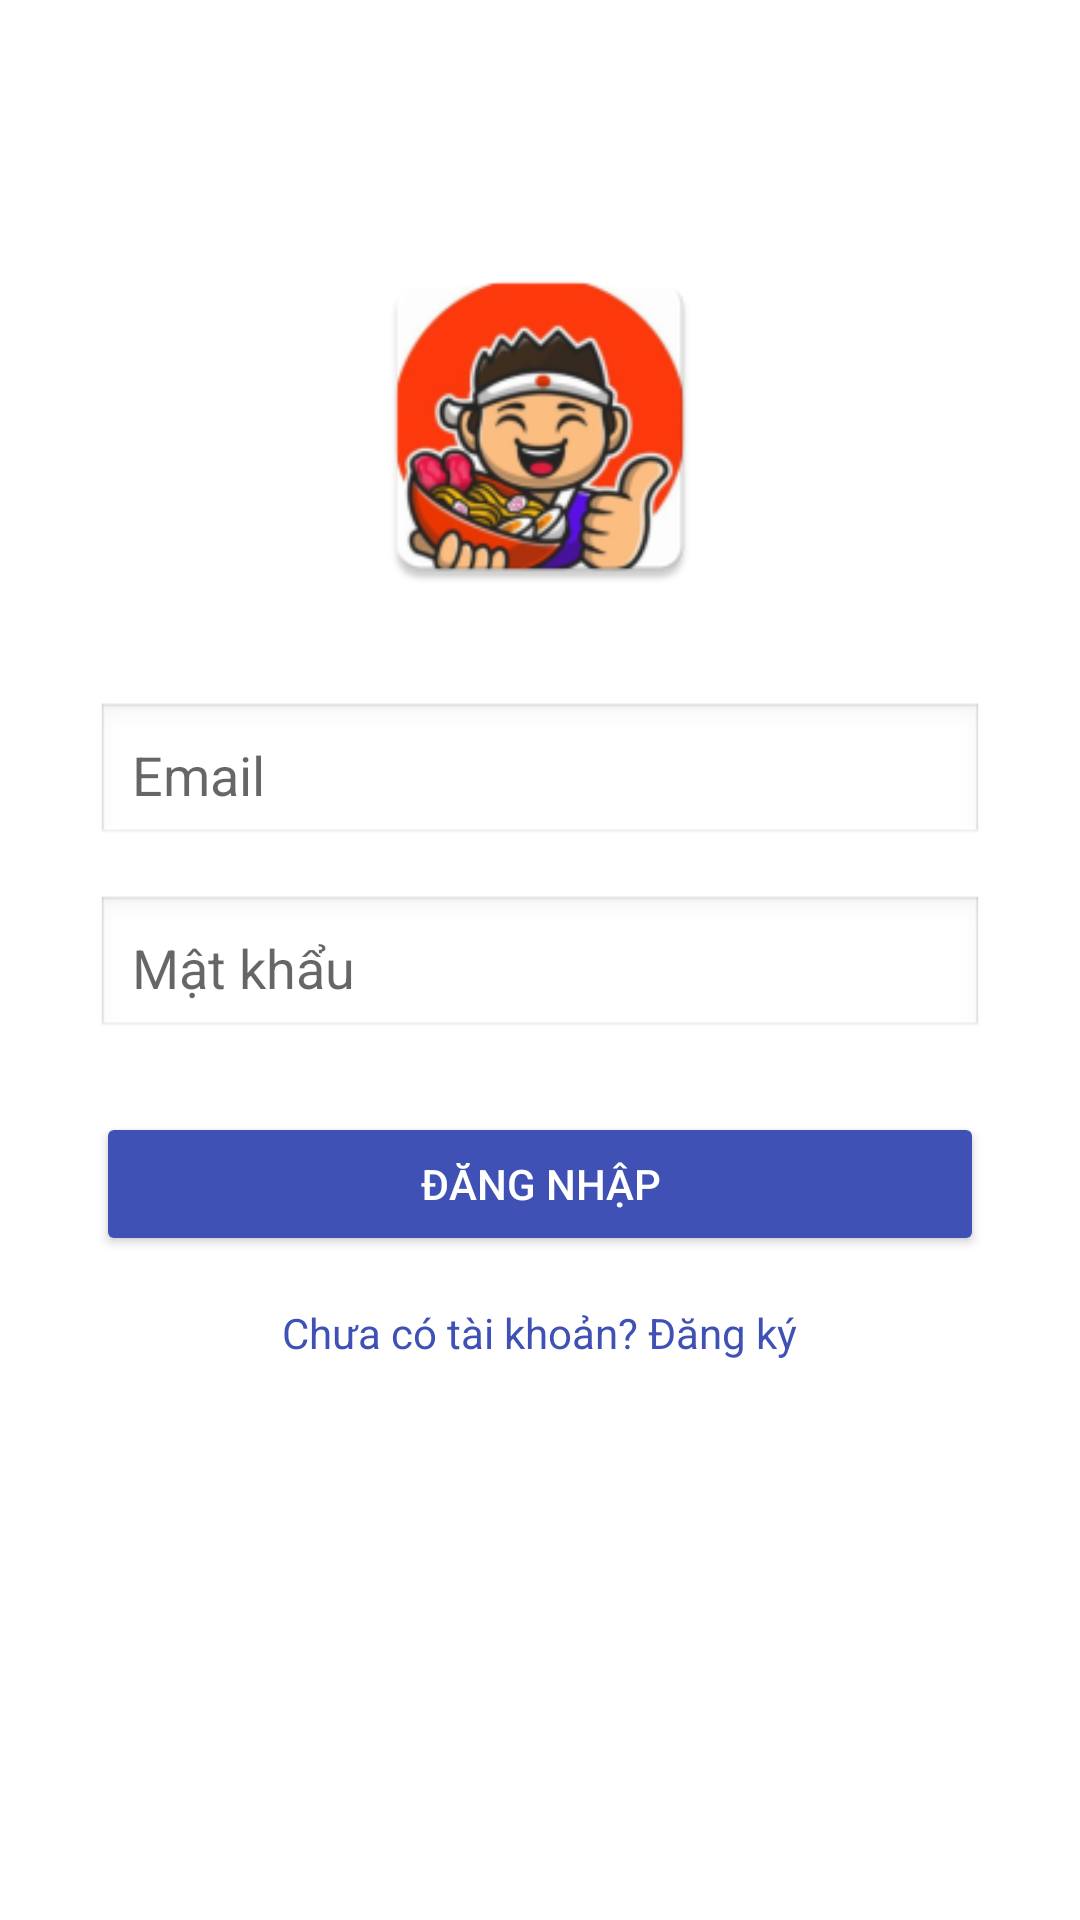

The Android layout XML behind this screen, and the referenced resources:
<!-- AndroidManifest.xml: application theme Theme.FoodAppDACS -->
<!-- res/layout/activity_login.xml -->
<?xml version="1.0" encoding="utf-8"?>
<androidx.constraintlayout.widget.ConstraintLayout xmlns:android="http://schemas.android.com/apk/res/android"
    android:layout_width="match_parent"
    android:layout_height="match_parent"
    xmlns:app="http://schemas.android.com/apk/res-auto"
    android:background="#FFFFFF">
    <LinearLayout
        android:layout_width="match_parent"
        android:layout_height="wrap_content"
        android:orientation="vertical"
        android:padding="32dp"
        android:layout_marginTop="50dp"
        android:gravity="center_horizontal"
        app:layout_constraintTop_toTopOf="parent"
        app:layout_constraintStart_toStartOf="parent"
        app:layout_constraintEnd_toEndOf="parent">
        <ImageView
            android:layout_width="120dp"
            android:layout_height="120dp"
            android:src="@mipmap/ic_launcher"
            android:layout_marginBottom="32dp" />

        <EditText
            android:id="@+id/etEmail"
            android:layout_width="match_parent"
            android:layout_height="wrap_content"
            android:hint="Email"
            android:inputType="textEmailAddress"
            android:padding="12dp"
            android:background="@android:drawable/edit_text"
            android:layout_marginBottom="16dp" />

        <EditText
            android:id="@+id/etPassword"
            android:layout_width="match_parent"
            android:layout_height="wrap_content"
            android:hint="Mật khẩu"
            android:inputType="textPassword"
            android:padding="12dp"
            android:background="@android:drawable/edit_text"
            android:layout_marginBottom="24dp" />

        <Button
            android:id="@+id/btnLogin"
            android:layout_width="match_parent"
            android:layout_height="wrap_content"
            android:text="Đăng nhập"
            android:backgroundTint="#3F51B5"
            android:textColor="#FFFFFF"
            android:padding="12dp" />

        <TextView
            android:id="@+id/tvRegister"
            android:layout_width="wrap_content"
            android:layout_height="wrap_content"
            android:text="Chưa có tài khoản? Đăng ký"
            android:textColor="#3F51B5"
            android:layout_marginTop="16dp" />
    </LinearLayout>
</androidx.constraintlayout.widget.ConstraintLayout>
<!-- resources referenced by this layout -->
<resources>
  <!-- mipmap ic_launcher: png bitmap (mipmap-hdpi, 8593 bytes) -->
  <style name="Theme.FoodAppDACS" parent="Theme.MaterialComponents.Light.NoActionBar">
          
          <item name="colorPrimary">@color/purple_500</item>
          <item name="colorPrimaryVariant">@color/purple_700</item>
          <item name="colorOnPrimary">@color/white</item>
          
          <item name="colorSecondary">@color/teal_200</item>
          <item name="colorSecondaryVariant">@color/teal_700</item>
          <item name="colorOnSecondary">@color/black</item>
          
          <item name="android:statusBarColor">@color/black</item>
          
          <item name="android:windowFullscreen">false</item>
          <item name="android:fitsSystemWindows">true</item> 
      </style>
  <color name="purple_500">#FF6200EE</color>
  <color name="purple_700">#FF3700B3</color>
  <color name="white">#FFFFFFFF</color>
  <color name="teal_200">#FF03DAC5</color>
  <color name="teal_700">#FF018786</color>
  <color name="black">#FF000000</color>
</resources>
